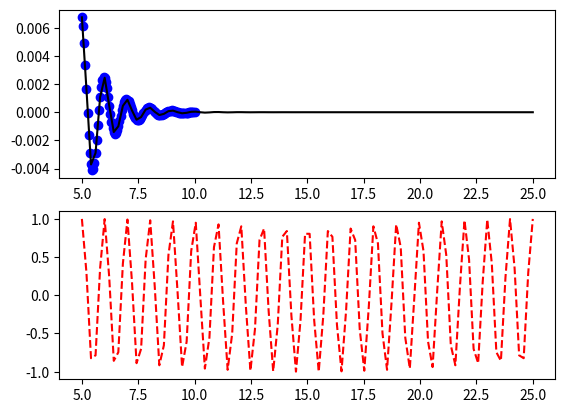

The script that saved this image:
# programa graficos.py
# coding: utf-8


import matplotlib.pyplot as plt

import numpy as np 


f = lambda t: np.exp(-t) * np.cos(2*np.pi*t) 


t1 = np.linspace(5,10,num=100) 

yt1 = f(t1)

t2 = np.linspace(5,25,num=100) 

yt2 = f(t2)


plt.figure(1)      # Cria a janela

plt.subplot(2,1,1) # Cria a área do primeiro gráfico

plt.plot(t1, yt1, 'bo', t2, yt2, 'k') # Desenha o gráfico


plt.subplot(2,1,2)   # Cria a área do segundo gráfico

ycos = np.cos(2*np.pi*t2)


plt.plot(t2, ycos, 'r--')  # Desenha o segundo gráfico

plt.savefig('teste.png')
plt.show()
